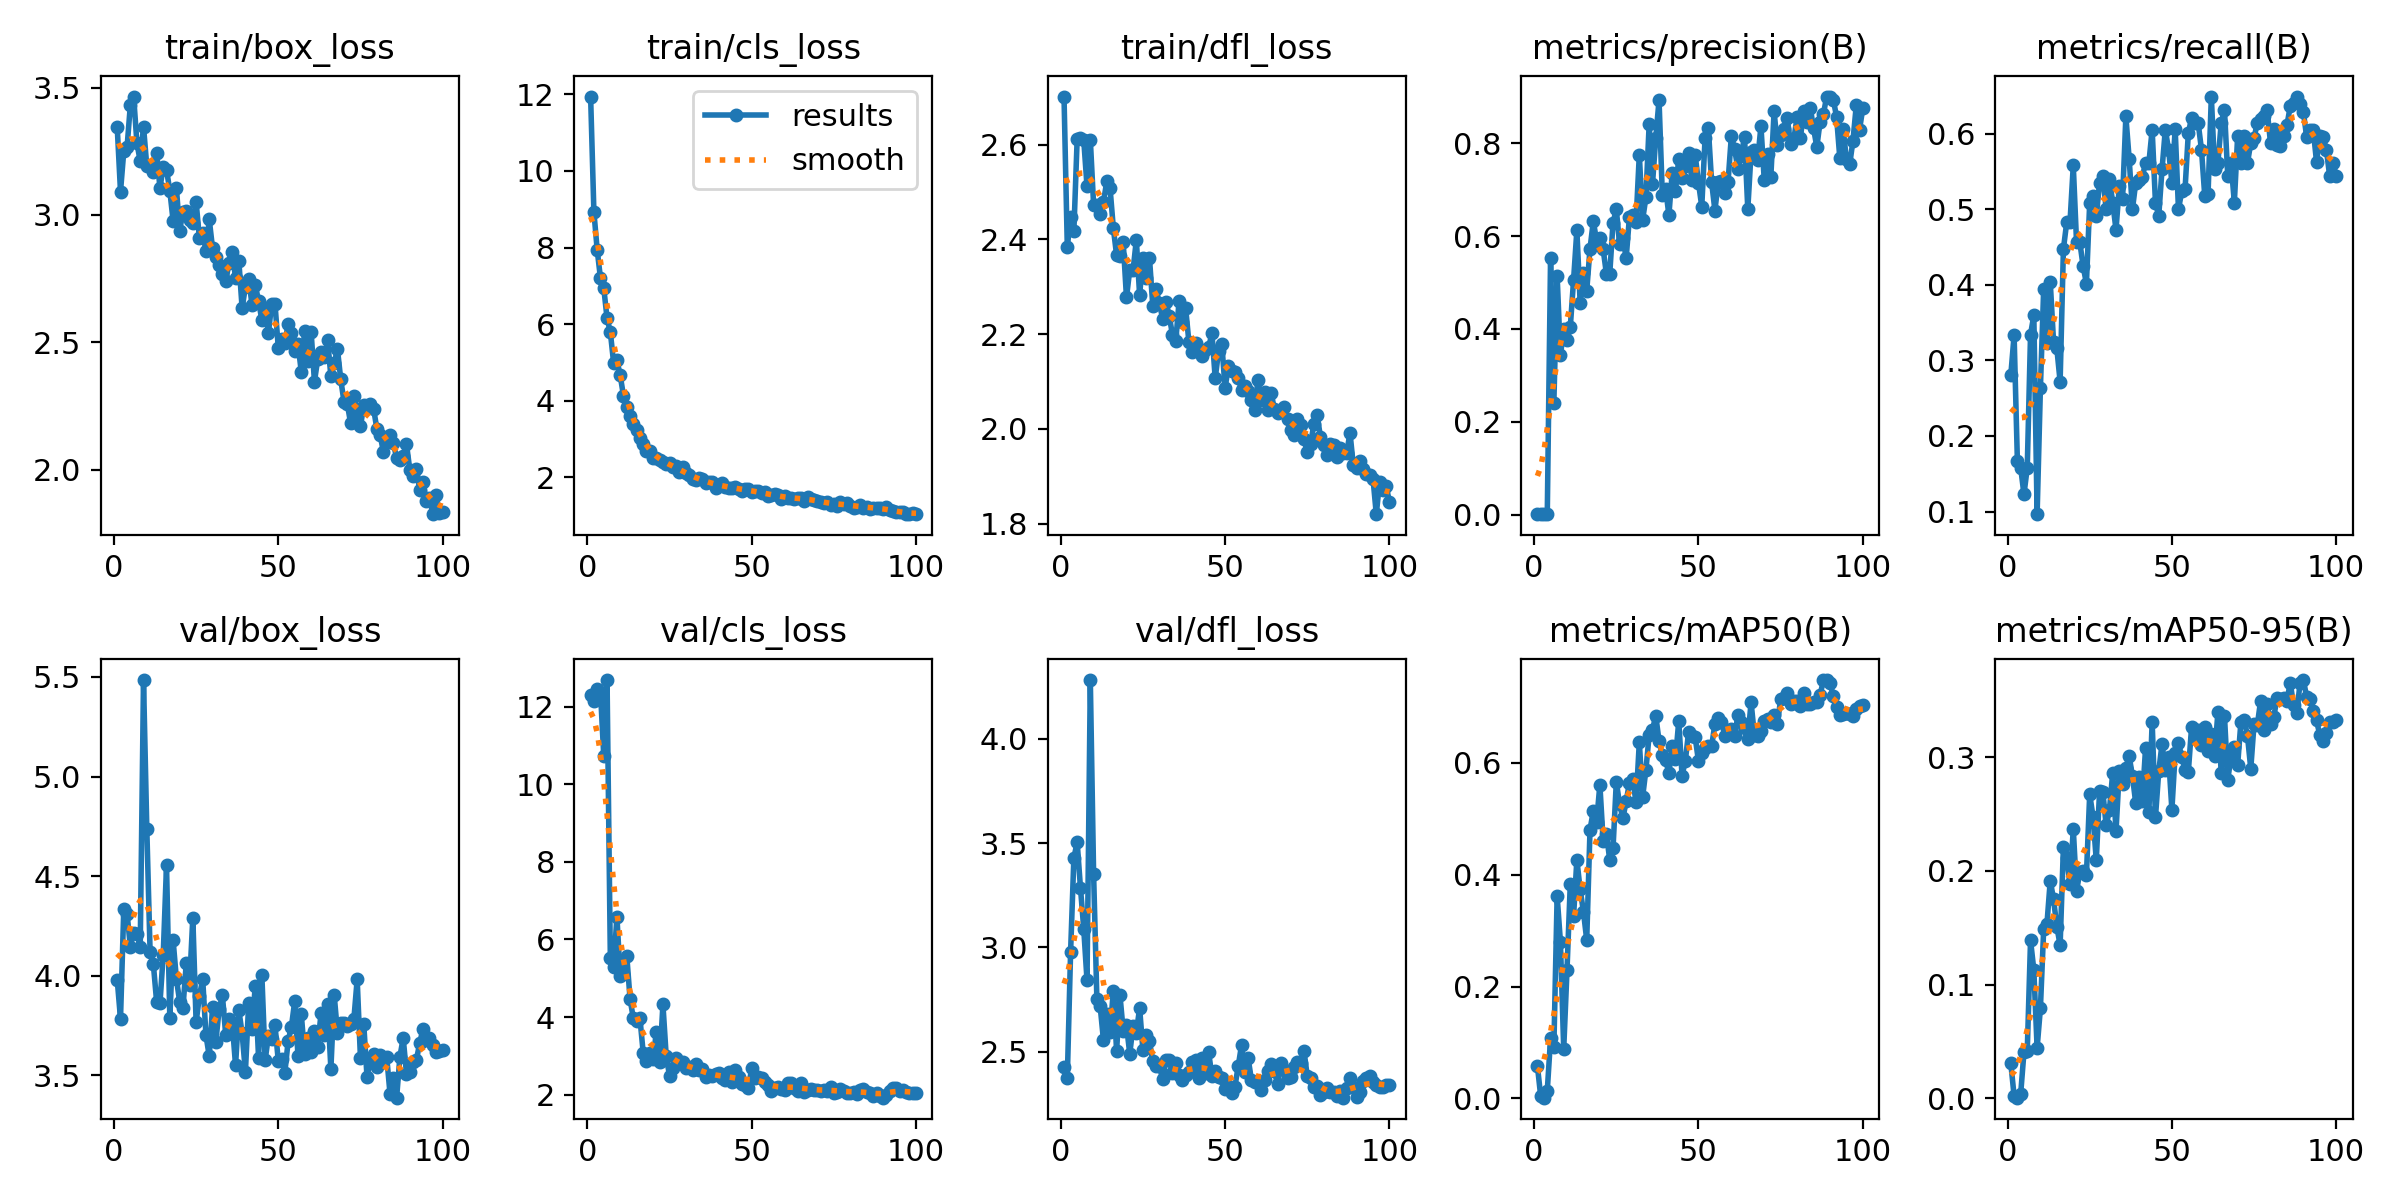

Data behind this chart, as committed beside it:
epoch, train/box_loss, train/cls_loss, train/dfl_loss, metrics/precision(B), metrics/recall(B), metrics/mAP50(B), metrics/mAP50-95(B), val/box_loss, val/cls_loss, val/dfl_loss, lr/pg0, lr/pg1, lr/pg2
1, 3.345, 11.94, 2.702, 0.00133, 0.2807, 0.05793, 0.03076, 3.98, 12.29, 2.425, 0.00036, 0.00036, 0.00036
2, 3.092, 8.928, 2.384, 0.00158, 0.3333, 0.00384, 0.00208, 3.784, 12.14, 2.375, 0.0007327, 0.0007327, 0.0007327
3, 3.25, 7.941, 2.447, 0.00079, 0.1667, 0.00128, 0.00056, 4.337, 12.45, 2.978, 0.001098, 0.001098, 0.001098
4, 3.266, 7.196, 2.418, 0.00102, 0.1579, 0.01373, 0.00379, 4.311, 12.38, 3.429, 0.001455, 0.001455, 0.001455
5, 3.432, 6.942, 2.612, 0.553, 0.1228, 0.1075, 0.04065, 4.146, 10.72, 3.505, 0.001806, 0.001806, 0.001806
6, 3.465, 6.157, 2.615, 0.2413, 0.1579, 0.09123, 0.04152, 4.214, 12.68, 3.287, 0.001901, 0.001901, 0.001901
7, 3.281, 5.79, 2.61, 0.5141, 0.3342, 0.3617, 0.1389, 4.209, 5.526, 3.09, 0.001881, 0.001881, 0.001881
8, 3.211, 4.99, 2.512, 0.343, 0.3597, 0.2795, 0.1129, 4.146, 5.277, 2.842, 0.001861, 0.001861, 0.001861
9, 3.346, 5.061, 2.611, 0.3989, 0.09649, 0.08818, 0.04443, 5.485, 6.588, 4.282, 0.001842, 0.001842, 0.001842
10, 3.191, 4.661, 2.474, 0.3754, 0.2632, 0.2293, 0.07903, 4.739, 5.053, 3.353, 0.001822, 0.001822, 0.001822
11, 3.192, 4.13, 2.472, 0.4039, 0.3947, 0.3831, 0.1486, 4.12, 5.122, 2.751, 0.001802, 0.001802, 0.001802
12, 3.17, 3.847, 2.454, 0.5055, 0.3229, 0.3259, 0.1537, 4.057, 5.576, 2.717, 0.001782, 0.001782, 0.001782
13, 3.245, 3.615, 2.478, 0.6127, 0.4035, 0.4265, 0.1916, 3.868, 4.468, 2.555, 0.001762, 0.001762, 0.001762
14, 3.106, 3.395, 2.523, 0.457, 0.3246, 0.3735, 0.175, 3.861, 3.964, 2.68, 0.001743, 0.001743, 0.001743
15, 3.188, 3.226, 2.509, 0.5211, 0.3158, 0.3339, 0.1511, 4.107, 3.895, 2.592, 0.001723, 0.001723, 0.001723
16, 3.177, 3.033, 2.424, 0.4824, 0.2719, 0.2833, 0.1346, 4.555, 3.97, 2.791, 0.001703, 0.001703, 0.001703
17, 3.096, 2.88, 2.367, 0.5728, 0.4474, 0.4804, 0.2213, 3.787, 3.079, 2.504, 0.001683, 0.001683, 0.001683
18, 2.977, 2.693, 2.364, 0.6323, 0.4825, 0.5136, 0.2117, 4.179, 2.862, 2.774, 0.001663, 0.001663, 0.001663
19, 3.106, 2.691, 2.395, 0.5907, 0.4825, 0.4936, 0.1881, 3.984, 3.083, 2.602, 0.001644, 0.001644, 0.001644
20, 2.938, 2.498, 2.278, 0.5966, 0.5579, 0.5609, 0.2371, 3.87, 2.915, 2.627, 0.001624, 0.001624, 0.001624
21, 3.013, 2.516, 2.336, 0.5719, 0.4561, 0.4595, 0.1822, 3.839, 3.62, 2.49, 0.001604, 0.001604, 0.001604
22, 3.015, 2.454, 2.335, 0.5183, 0.4561, 0.4725, 0.1992, 4.062, 2.837, 2.623, 0.001584, 0.001584, 0.001584
23, 2.98, 2.399, 2.399, 0.5182, 0.4245, 0.4264, 0.2, 3.955, 4.325, 2.592, 0.001564, 0.001564, 0.001564
24, 2.97, 2.354, 2.283, 0.629, 0.4017, 0.4469, 0.1963, 4.292, 2.988, 2.709, 0.001545, 0.001545, 0.001545
25, 3.051, 2.371, 2.361, 0.6578, 0.5088, 0.5656, 0.2675, 3.767, 2.493, 2.509, 0.001525, 0.001525, 0.001525
26, 2.91, 2.267, 2.319, 0.5831, 0.5175, 0.5262, 0.2477, 3.897, 2.692, 2.58, 0.001505, 0.001505, 0.001505
27, 2.929, 2.293, 2.361, 0.5954, 0.4905, 0.5007, 0.2094, 3.983, 2.941, 2.55, 0.001485, 0.001485, 0.001485
28, 2.859, 2.136, 2.26, 0.553, 0.5351, 0.5311, 0.2701, 3.701, 2.81, 2.454, 0.001465, 0.001465, 0.001465
29, 2.982, 2.261, 2.295, 0.6419, 0.5439, 0.5641, 0.2693, 3.596, 2.853, 2.431, 0.001446, 0.001446, 0.001446
30, 2.869, 2.119, 2.266, 0.6454, 0.5, 0.5703, 0.24, 3.841, 2.698, 2.433, 0.001426, 0.001426, 0.001426
31, 2.834, 2.061, 2.233, 0.6308, 0.5396, 0.5293, 0.2533, 3.668, 2.717, 2.368, 0.001406, 0.001406, 0.001406
32, 2.805, 1.966, 2.268, 0.7759, 0.5088, 0.6368, 0.2864, 3.832, 2.644, 2.46, 0.001386, 0.001386, 0.001386
33, 2.768, 1.937, 2.239, 0.6349, 0.4728, 0.5385, 0.2349, 3.901, 2.797, 2.458, 0.001366, 0.001366, 0.001366
34, 2.741, 1.986, 2.198, 0.6834, 0.5303, 0.587, 0.288, 3.704, 2.634, 2.396, 0.001347, 0.001347, 0.001347
35, 2.81, 1.962, 2.186, 0.8418, 0.5136, 0.65, 0.2762, 3.782, 2.656, 2.445, 0.001327, 0.001327, 0.001327
36, 2.855, 1.848, 2.27, 0.7119, 0.6228, 0.6585, 0.2906, 3.761, 2.456, 2.387, 0.001307, 0.001307, 0.001307
37, 2.752, 1.881, 2.226, 0.8116, 0.5669, 0.6845, 0.3009, 3.55, 2.505, 2.367, 0.001287, 0.001287, 0.001287
38, 2.82, 1.885, 2.255, 0.8933, 0.5, 0.6387, 0.2834, 3.827, 2.475, 2.387, 0.001267, 0.001267, 0.001267
39, 2.634, 1.719, 2.183, 0.6895, 0.5351, 0.6136, 0.2596, 3.71, 2.543, 2.404, 0.001248, 0.001248, 0.001248
40, 2.719, 1.79, 2.163, 0.7023, 0.5381, 0.6054, 0.2823, 3.517, 2.555, 2.449, 0.001228, 0.001228, 0.001228
41, 2.75, 1.862, 2.182, 0.6455, 0.543, 0.5808, 0.2619, 3.865, 2.421, 2.461, 0.001208, 0.001208, 0.001208
42, 2.648, 1.744, 2.169, 0.7368, 0.5614, 0.6305, 0.3082, 3.734, 2.377, 2.372, 0.001188, 0.001188, 0.001188
43, 2.727, 1.713, 2.155, 0.6979, 0.5614, 0.6065, 0.2522, 3.95, 2.572, 2.471, 0.001168, 0.001168, 0.001168
44, 2.662, 1.715, 2.166, 0.7672, 0.6053, 0.6747, 0.331, 3.588, 2.331, 2.399, 0.001149, 0.001149, 0.001149
45, 2.588, 1.753, 2.172, 0.7262, 0.5088, 0.5769, 0.247, 4.005, 2.632, 2.497, 0.001129, 0.001129, 0.001129
46, 2.636, 1.696, 2.202, 0.7503, 0.4912, 0.6035, 0.2876, 3.575, 2.457, 2.383, 0.001109, 0.001109, 0.001109
47, 2.537, 1.638, 2.107, 0.7793, 0.5526, 0.6555, 0.3117, 3.699, 2.285, 2.407, 0.001089, 0.001089, 0.001089
48, 2.652, 1.702, 2.164, 0.7207, 0.6053, 0.6471, 0.2889, 3.684, 2.243, 2.381, 0.001069, 0.001069, 0.001069
49, 2.651, 1.707, 2.18, 0.7746, 0.5789, 0.6454, 0.3001, 3.751, 2.182, 2.372, 0.00105, 0.00105, 0.00105
50, 2.479, 1.619, 2.086, 0.7154, 0.5351, 0.6028, 0.2538, 3.573, 2.676, 2.32, 0.00103, 0.00103, 0.00103
51, 2.514, 1.636, 2.133, 0.6638, 0.6061, 0.6176, 0.3036, 3.583, 2.424, 2.336, 0.00101, 0.00101, 0.00101
52, 2.497, 1.636, 2.122, 0.8107, 0.5, 0.627, 0.3128, 3.514, 2.462, 2.303, 0.0009902, 0.0009902, 0.0009902
53, 2.572, 1.587, 2.121, 0.8326, 0.5236, 0.6304, 0.2998, 3.672, 2.419, 2.333, 0.0009704, 0.0009704, 0.0009704
54, 2.536, 1.609, 2.108, 0.7162, 0.5263, 0.6294, 0.2891, 3.745, 2.329, 2.431, 0.0009506, 0.0009506, 0.0009506
55, 2.466, 1.519, 2.083, 0.6553, 0.6005, 0.67, 0.287, 3.872, 2.24, 2.532, 0.0009308, 0.0009308, 0.0009308
56, 2.494, 1.539, 2.091, 0.7167, 0.6213, 0.6805, 0.3268, 3.597, 2.094, 2.404, 0.000911, 0.000911, 0.000911
57, 2.384, 1.579, 2.081, 0.7179, 0.614, 0.673, 0.3165, 3.806, 2.176, 2.47, 0.0008912, 0.0008912, 0.0008912
58, 2.545, 1.547, 2.062, 0.6931, 0.614, 0.6487, 0.3235, 3.605, 2.198, 2.366, 0.0008714, 0.0008714, 0.0008714
59, 2.426, 1.434, 2.04, 0.7173, 0.5789, 0.6524, 0.3111, 3.686, 2.14, 2.353, 0.0008516, 0.0008516, 0.0008516
60, 2.539, 1.507, 2.103, 0.8158, 0.5175, 0.6599, 0.3261, 3.616, 2.116, 2.353, 0.0008318, 0.0008318, 0.0008318
... 40 more rows
